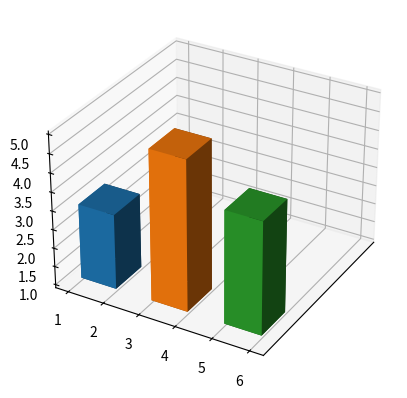

The script that saved this image:
import matplotlib.pyplot as plt

fig = plt.figure()  # figsize=(4, 4)
ax = fig.add_subplot(111, projection='3d')

# Y é a lateral
# X é a frente
# Z é a altrura
# ax.bar3d(xpos, ypos, zpos, tam_fronte, tam_lateral, altura_barra, zsort='average')
ax.bar3d(1, 1, 1, 1, 2, 2, zsort='average')
ax.bar3d(3, 1, 1, 1, 2, 4, zsort='average')
ax.bar3d(5, 1, 1, 1, 2, 3, zsort='average')

# ax.set_zlim(-10, 10)
# ax.set_xlim(-10, 10)
ax.set_ylim(0, 10)

# ax = fig.add_axes(MyAxes3D(ax, 'l'))
# ax = fig.add_axes(MyAxes3D(ax, 'lr'))

# Coloca os ticks do z no canto direito
ax.zaxis._axinfo['juggled'] = (1, 2, 0)
# ax.xaxis._axinfo['juggled'] = (2,0,1)

# Remove os ticks do y na lateral esquerda
ax.yaxis.set_ticks([])
plt.show()
